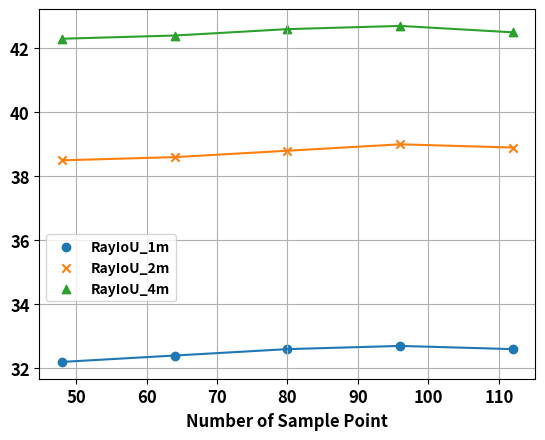

Here is the Python script that generated this plot:
import matplotlib.pyplot as plt

if __name__ == '__main__':
    plt.rcParams['axes.labelweight'] = 'bold'
    ray_iou_1m = [32.2, 32.4, 32.6, 32.7, 32.6]
    ray_iou_2m = [38.5, 38.6, 38.8, 39.0, 38.9]
    ray_iou_4m = [42.3, 42.4, 42.6, 42.7, 42.5]
    gpu = [4.82, 4.85, 4.89, 5.01, 5.06, 5.07, 5.2]
    ray_number = [48, 64, 80, 96, 112]
    plt.figure()
    plt.scatter(ray_number, ray_iou_1m, label='RayIoU_1m')
    plt.scatter(ray_number, ray_iou_2m, label='RayIoU_2m', marker='x')
    plt.scatter(ray_number, ray_iou_4m, label='RayIoU_4m', marker='^')
    plt.plot(ray_number, ray_iou_1m)
    plt.plot(ray_number, ray_iou_2m)
    plt.plot(ray_number, ray_iou_4m)
    legend = plt.legend(loc='center left', bbox_to_anchor=(0, 0.3))
    plt.setp(legend.get_texts(), fontweight='bold')
    plt.xlabel('Number of Sample Point', fontsize='large')
    plt.xticks(fontsize='large', fontweight='bold')
    plt.yticks(fontsize='large', fontweight='bold')
    plt.grid()
    # for i in range(3):
    #     plt.text(gpu[i], ray_iou_1m[i], ray_iou_1m[i], ha='center', va='bottom', fontsize=12, fontweight='bold')
    #     plt.text(gpu[i], ray_iou_2m[i], ray_iou_2m[i], ha='center', va='bottom', fontsize=12, fontweight='bold')
    #     plt.text(gpu[i], ray_iou_4m[i], ray_iou_4m[i], ha='center', va='bottom', fontsize=12, fontweight='bold')

    plt.show()